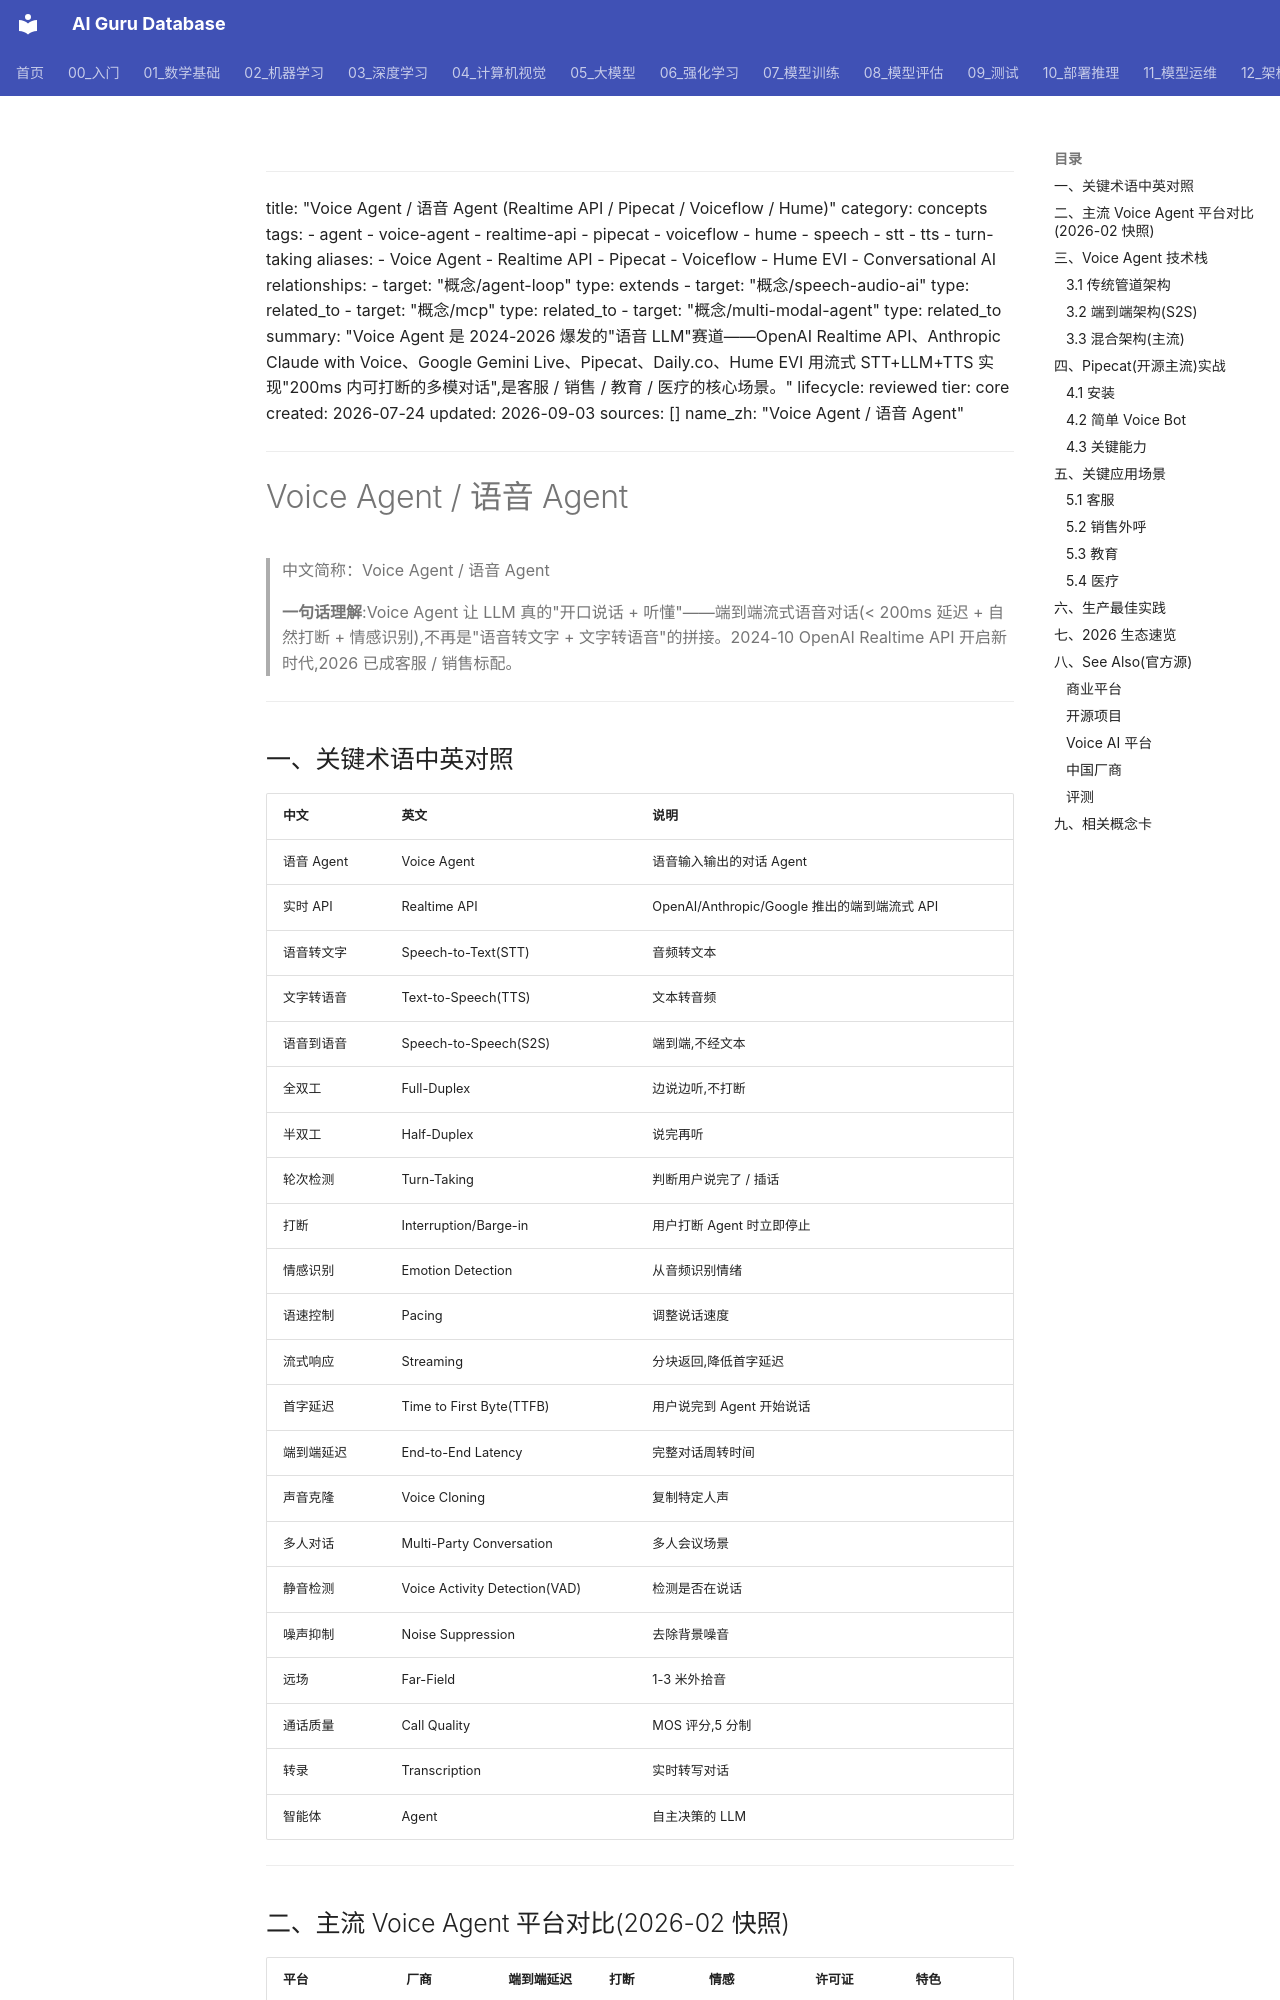

repository: ai-guru-global/ai-guru-database · page: 概念/Agent/voice-agent/index.html · generator: mkdocs

---
title: "Voice Agent / 语音 Agent (Realtime API / Pipecat / Voiceflow / Hume)"
category: concepts
tags:
  - agent
  - voice-agent
  - realtime-api
  - pipecat
  - voiceflow
  - hume
  - speech
  - stt
  - tts
  - turn-taking
aliases:
  - Voice Agent
  - Realtime API
  - Pipecat
  - Voiceflow
  - Hume EVI
  - Conversational AI
relationships:
  - target: "概念/agent-loop"
    type: extends
  - target: "概念/speech-audio-ai"
    type: related_to
  - target: "概念/mcp"
    type: related_to
  - target: "概念/multi-modal-agent"
    type: related_to
summary: "Voice Agent 是 2024-2026 爆发的"语音 LLM"赛道——OpenAI Realtime API、Anthropic Claude with Voice、Google Gemini Live、Pipecat、Daily.co、Hume EVI 用流式 STT+LLM+TTS 实现"200ms 内可打断的多模对话",是客服 / 销售 / 教育 / 医疗的核心场景。"
lifecycle: reviewed
tier: core
created: 2026-07-24
updated: 2026-09-03
sources: []
name_zh: "Voice Agent / 语音 Agent"
---

# Voice Agent / 语音 Agent

> 中文简称：Voice Agent / 语音 Agent

> **一句话理解**:Voice Agent 让 LLM 真的"开口说话 + 听懂"——端到端流式语音对话(< 200ms 延迟 + 自然打断 + 情感识别),不再是"语音转文字 + 文字转语音"的拼接。2024-10 OpenAI Realtime API 开启新时代,2026 已成客服 / 销售标配。

---
